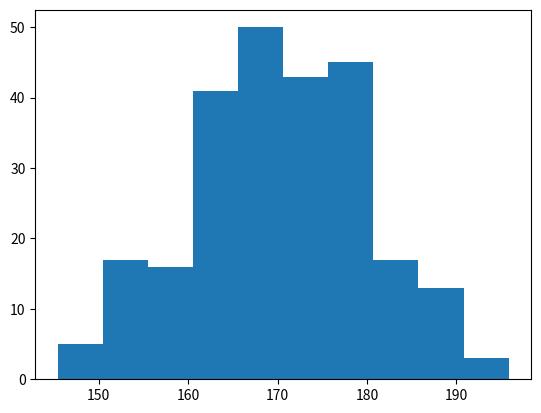

This figure's Python source:
'''
Matplotlib Histograms
Histogram
A histogram is a graph showing frequency distributions.

It is a graph showing the number of observations within each given interval.

Example: Say you ask for the height of 250 people, you might end up with a histogram like this:
'''
'''
Create Histogram
In Matplotlib, we use the hist() function to create histograms.

The hist() function will use an array of numbers to create a histogram, the array is sent into the function as an argument.

For simplicity we use NumPy to randomly generate an array with 250 values, where the values will concentrate around 170, and the standard deviation is 10
'''
import numpy as np
import matplotlib.pyplot as plt
x = np.random.normal(170, 10, 250)
print(x)
plt.hist(x)
plt.show()
